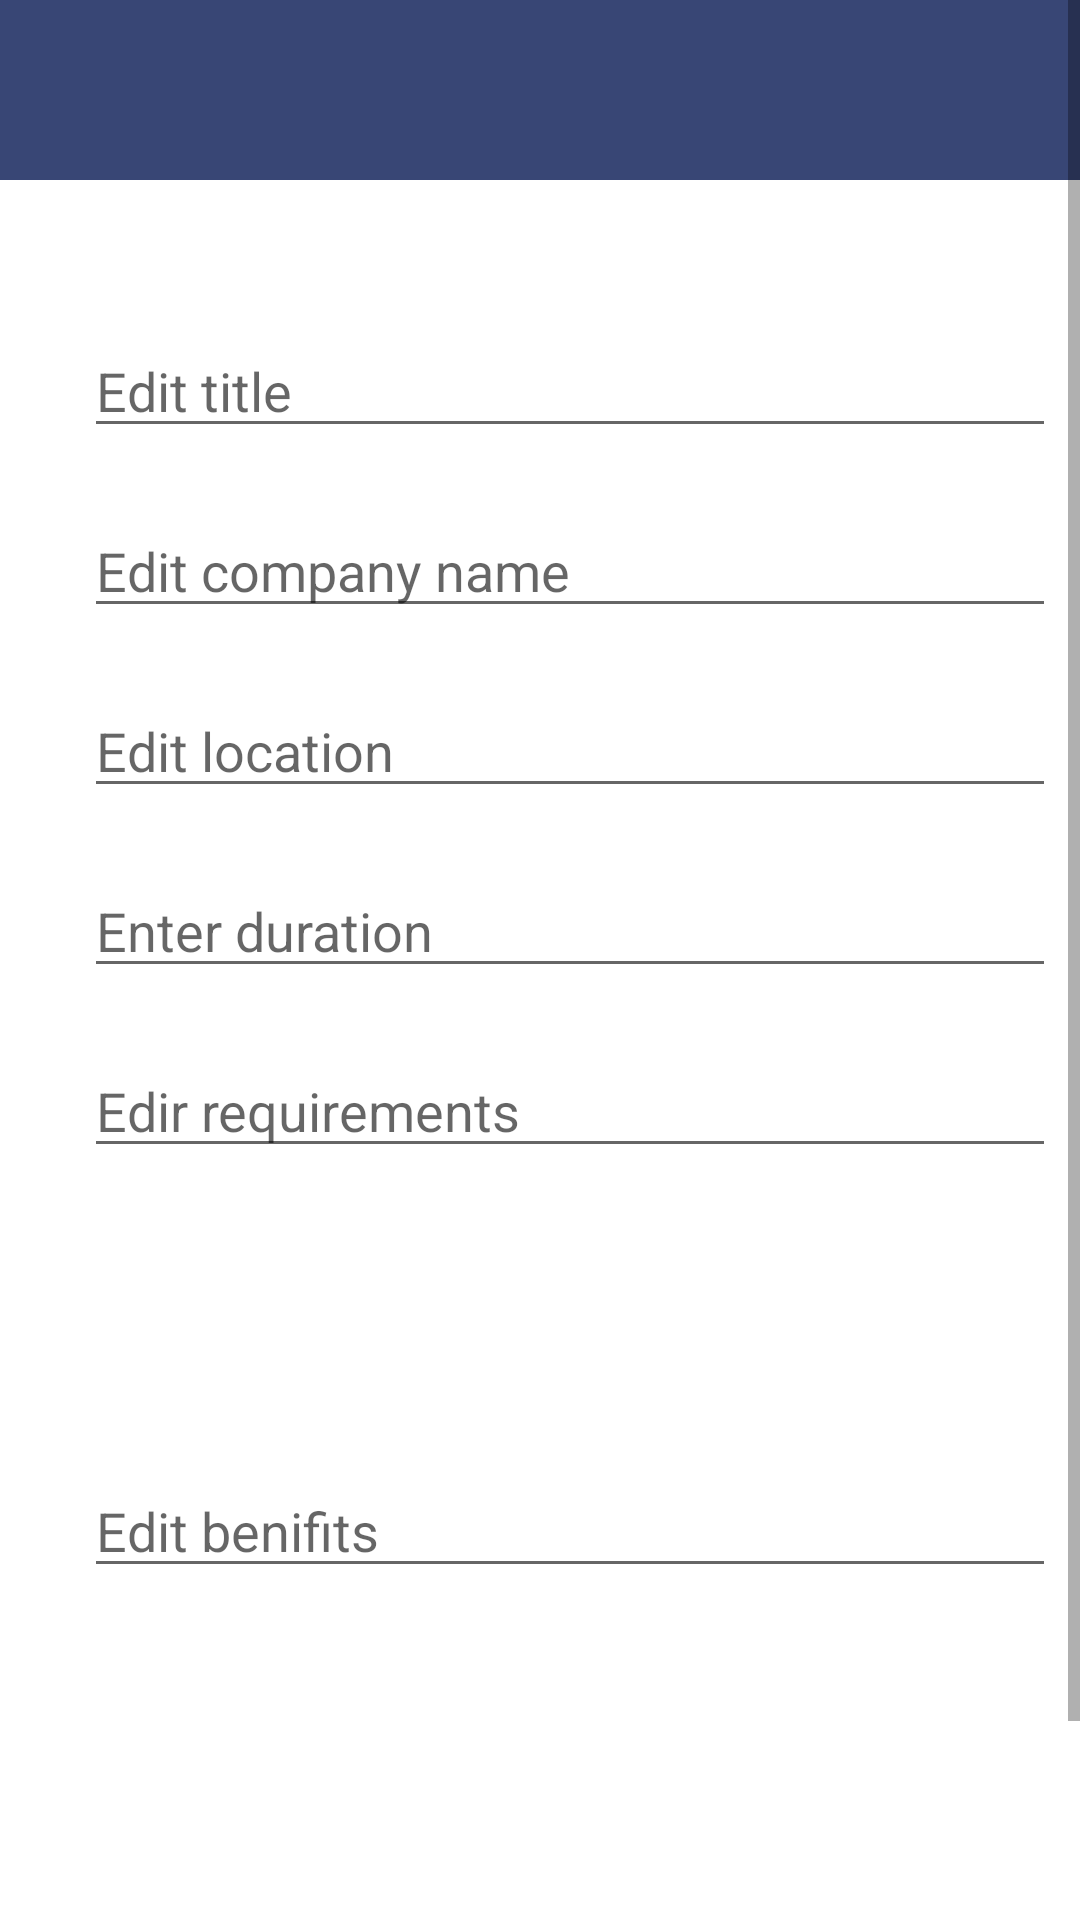

Produce the Android XML layout that renders to this screen, including the resource entries it uses.
<!-- AndroidManifest.xml: application theme Theme.Internship -->
<!-- res/layout/activity_edit_internship.xml -->
<?xml version="1.0" encoding="utf-8"?>
<androidx.constraintlayout.widget.ConstraintLayout xmlns:android="http://schemas.android.com/apk/res/android"
    xmlns:app="http://schemas.android.com/apk/res-auto"
    xmlns:tools="http://schemas.android.com/tools"
    android:layout_width="match_parent"
    android:layout_height="match_parent"
    tools:context=".activity.EditInternshipActivity">

    <com.google.android.material.appbar.AppBarLayout
        android:id="@+id/appBarLayout"
        android:layout_width="match_parent"
        android:layout_height="60dp"
        android:fitsSystemWindows="true"
        tools:ignore="MissingConstraints">
    <ImageButton
        android:id="@+id/backUpload"
        android:layout_width="40dp"
        android:layout_height="40dp"
        android:layout_margin="10dp"
        android:src="@drawable/icons8_back"
        android:background="@color/primary"/>
    </com.google.android.material.appbar.AppBarLayout>

    <ScrollView
        android:layout_width="match_parent"
        android:layout_height="match_parent"
        tools:ignore="MissingConstraints">

        <RelativeLayout
            android:layout_width="match_parent"
            android:layout_height="match_parent"
            android:padding="8dp">

            <EditText
                android:id="@+id/titleEdit"
                android:layout_width="match_parent"
                android:layout_height="wrap_content"
                android:hint="Edit title"
                android:inputType="textPersonName"
                android:layout_marginLeft="20dp"
                android:width="300dp"
                android:layout_marginTop="100dp"/>

            <EditText
                android:id="@+id/companynameEdit"
                android:layout_width="match_parent"
                android:layout_height="wrap_content"
                android:hint="Edit company name"
                android:inputType="textPersonName"
                android:layout_marginLeft="20dp"
                android:width="300dp"
                android:layout_marginTop="160dp"/>

            <EditText
                android:id="@+id/locationEdit"
                android:layout_width="match_parent"
                android:layout_height="wrap_content"
                android:hint="Edit location"
                android:inputType="textPersonName"
                android:layout_marginLeft="20dp"
                android:width="300dp"
                android:layout_marginTop="220dp"/>


            <EditText
                android:id="@+id/durationEdit"
                android:layout_width="match_parent"
                android:layout_height="wrap_content"
                android:hint="Enter duration"
                android:inputType="textPersonName"
                android:layout_marginLeft="20dp"
                android:width="300dp"
                android:layout_marginTop="280dp"/>

            <EditText
                android:id="@+id/requirementsEdit"
                android:layout_width="match_parent"
                android:layout_height="wrap_content"
                android:hint="Edir requirements"
                android:inputType="textPersonName"
                android:layout_marginLeft="20dp"
                android:width="300dp"
                android:layout_marginTop="340dp"/>

            <EditText
                android:id="@+id/benefitsEdit"
                android:layout_width="match_parent"
                android:layout_height="wrap_content"
                android:hint="Edit benifits"
                android:inputType="textPersonName"
                android:layout_marginLeft="20dp"
                android:width="300dp"
                android:layout_marginTop="480dp"/>

            <Button
                android:id="@+id/btnSave"
                android:layout_width="wrap_content"
                android:layout_height="wrap_content"
                android:text="SAVE"
                android:layout_centerHorizontal="true"
                android:layout_marginLeft="20dp"
                android:layout_marginTop="650dp"/>

        </RelativeLayout>

    </ScrollView>
</androidx.constraintlayout.widget.ConstraintLayout>
<!-- resources referenced by this layout -->
<resources>
  <color name="primary">#384675</color>
  <style name="Theme.Internship" parent="Base.Theme.Internship" />
  <style name="Base.Theme.Internship" parent="Theme.MaterialComponents.DayNight.NoActionBar">
          <item name="android:windowIsTranslucent">true</item>
          
          <item name="colorPrimary">@color/primary</item>
          <item name="colorPrimaryVariant">@color/primary</item>
          <item name="colorOnPrimary">@color/white</item>
          
          <item name="colorSecondary">@color/teal_200</item>
          <item name="colorSecondaryVariant">@color/teal_700</item>
          <item name="colorOnSecondary">@color/black</item>
          
          <item name="android:statusBarColor" tools:tangentApi="l">?attr/colorPrimaryVariant</item>
          
          <item name="android:forceDarkAllowed" tools:targetApi="q">false</item>
          <item name="android:textColor">@color/text</item>
          <item name="fontFamily">@font/manrope_medium</item>
      </style>
  <color name="white">#FFFFFFFF</color>
  <color name="teal_200">#FF03DAC5</color>
  <color name="teal_700">#FF018786</color>
  <color name="black">#FF000000</color>
  <color name="text">#161229</color>
</resources>
